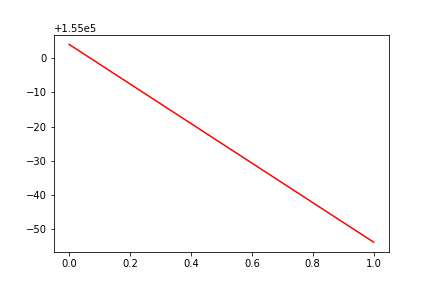

Values plotted in this chart, from the file beside it:
, date, assets
0, 0, 155004
1, 20190318, 154946
